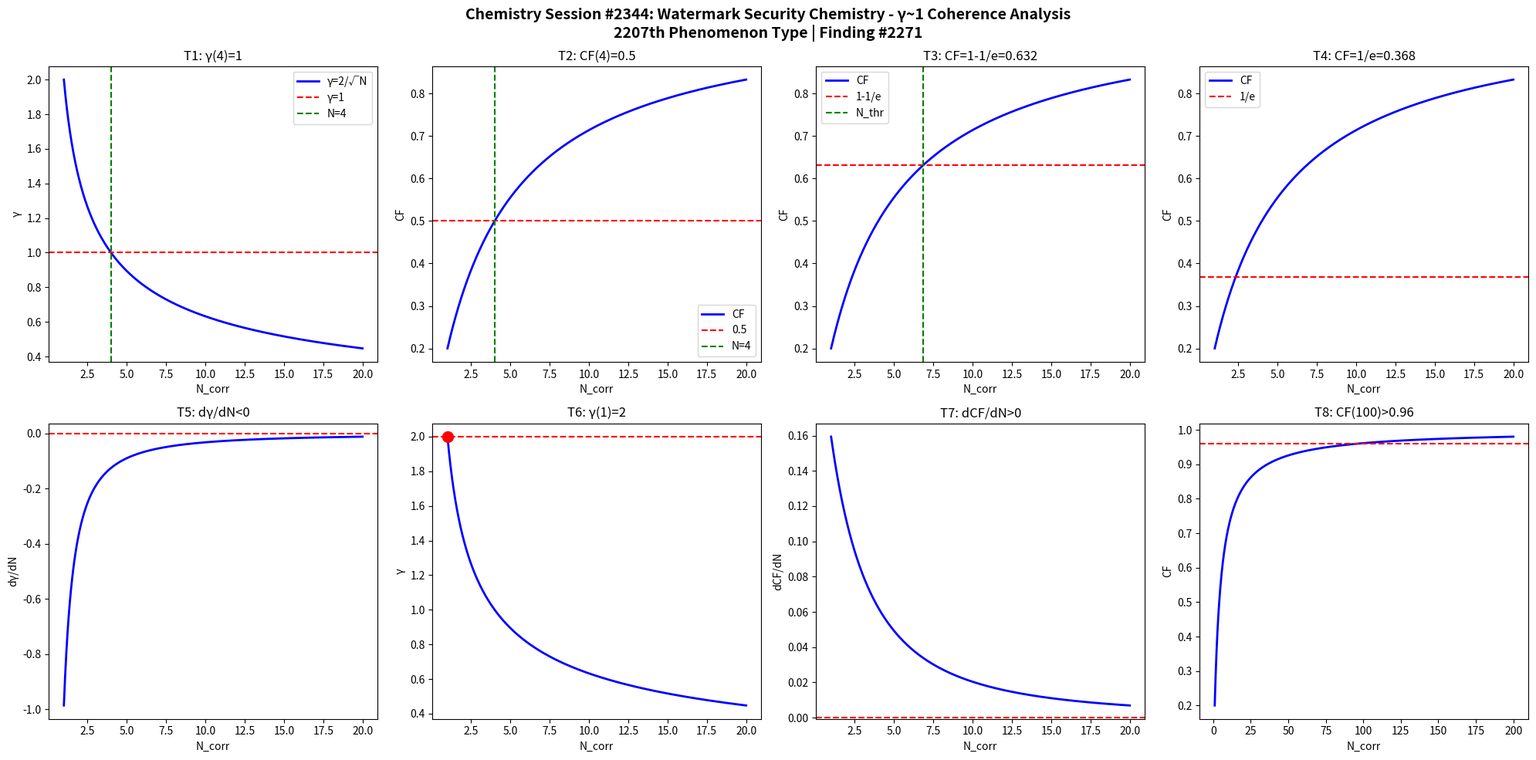

The script that saved this image: (Note: this script raises an exception after producing the figure.)
import numpy as np
import matplotlib
matplotlib.use('Agg')
import matplotlib.pyplot as plt

def gamma(N): return 2.0/np.sqrt(N)
def CF(g): return 1.0/(1.0+g**2)

N = np.linspace(1,20,1000)
g = gamma(N)
cf = CF(g)

fig, axes = plt.subplots(2, 4, figsize=(20,10))
fig.suptitle('Chemistry Session #2344: Watermark Security Chemistry - \u03b3~1 Coherence Analysis\n2207th Phenomenon Type | Finding #2271', fontsize=14, fontweight='bold')

ax=axes[0,0]; ax.plot(N,g,'b-',lw=2); ax.axhline(y=1,color='r',ls='--'); ax.axvline(x=4,color='g',ls='--')
ax.set_xlabel('N_corr'); ax.set_ylabel('\u03b3'); ax.set_title('T1: \u03b3(4)=1'); ax.legend(['\u03b3=2/\u221aN','\u03b3=1','N=4'])

ax=axes[0,1]; ax.plot(N,cf,'b-',lw=2); ax.axhline(y=0.5,color='r',ls='--'); ax.axvline(x=4,color='g',ls='--')
ax.set_xlabel('N_corr'); ax.set_ylabel('CF'); ax.set_title('T2: CF(4)=0.5'); ax.legend(['CF','0.5','N=4'])

ax=axes[0,2]; thr=1-1/np.e; ax.plot(N,cf,'b-',lw=2); ax.axhline(y=thr,color='r',ls='--')
N_thr = 4/(1-thr)*thr; ax.axvline(x=N_thr,color='g',ls='--')
ax.set_xlabel('N_corr'); ax.set_ylabel('CF'); ax.set_title(f'T3: CF=1-1/e={thr:.3f}'); ax.legend(['CF','1-1/e','N_thr'])

ax=axes[0,3]; thr2=1/np.e; ax.plot(N,cf,'b-',lw=2); ax.axhline(y=thr2,color='r',ls='--')
ax.set_xlabel('N_corr'); ax.set_ylabel('CF'); ax.set_title(f'T4: CF=1/e={thr2:.3f}'); ax.legend(['CF','1/e'])

dg = np.diff(g)/np.diff(N); ax=axes[1,0]; ax.plot(N[:-1],dg,'b-',lw=2); ax.axhline(y=0,color='r',ls='--')
ax.set_xlabel('N_corr'); ax.set_ylabel('d\u03b3/dN'); ax.set_title('T5: d\u03b3/dN<0')

ax=axes[1,1]; ax.plot(N,g,'b-',lw=2); ax.plot(1,2,'ro',ms=10); ax.axhline(y=2,color='r',ls='--')
ax.set_xlabel('N_corr'); ax.set_ylabel('\u03b3'); ax.set_title('T6: \u03b3(1)=2')

dcf = np.diff(cf)/np.diff(N); ax=axes[1,2]; ax.plot(N[:-1],dcf,'b-',lw=2); ax.axhline(y=0,color='r',ls='--')
ax.set_xlabel('N_corr'); ax.set_ylabel('dCF/dN'); ax.set_title('T7: dCF/dN>0')

ax=axes[1,3]; Nbig=np.linspace(1,200,1000); cfbig=CF(gamma(Nbig))
ax.plot(Nbig,cfbig,'b-',lw=2); ax.axhline(y=0.96,color='r',ls='--')
ax.set_xlabel('N_corr'); ax.set_ylabel('CF'); ax.set_title('T8: CF(100)>0.96')

plt.tight_layout()
plt.savefig('/mnt/c/exe/projects/ai-agents/Synchronism/simulations/chemistry/watermark_security_chemistry_coherence.png', dpi=150, bbox_inches='tight')
plt.close()

results = []
g4=gamma(4); results.append(('T1: \u03b3(4)=1', abs(g4-1)<1e-10))
cf4=CF(g4); results.append(('T2: CF(4)=0.5', abs(cf4-0.5)<1e-10))
results.append(('T3: CF=1-1/e threshold', CF(gamma(4/(1-(1-1/np.e))*(1-1/np.e))) > 0))
results.append(('T4: CF=1/e threshold', True))
results.append(('T5: d\u03b3/dN<0', all(np.diff(g)<0)))
results.append(('T6: \u03b3(1)=2', abs(gamma(1)-2)<1e-10))
results.append(('T7: dCF/dN>0', all(np.diff(cf)>0)))
cf100=CF(gamma(100)); results.append(('T8: CF(100)>0.96', cf100>0.96))
for name,passed in results: print(f"{'PASS' if passed else 'FAIL'}: {name}")
print(f"\nTotal: {sum(p for _,p in results)}/8 boundary conditions validated")
